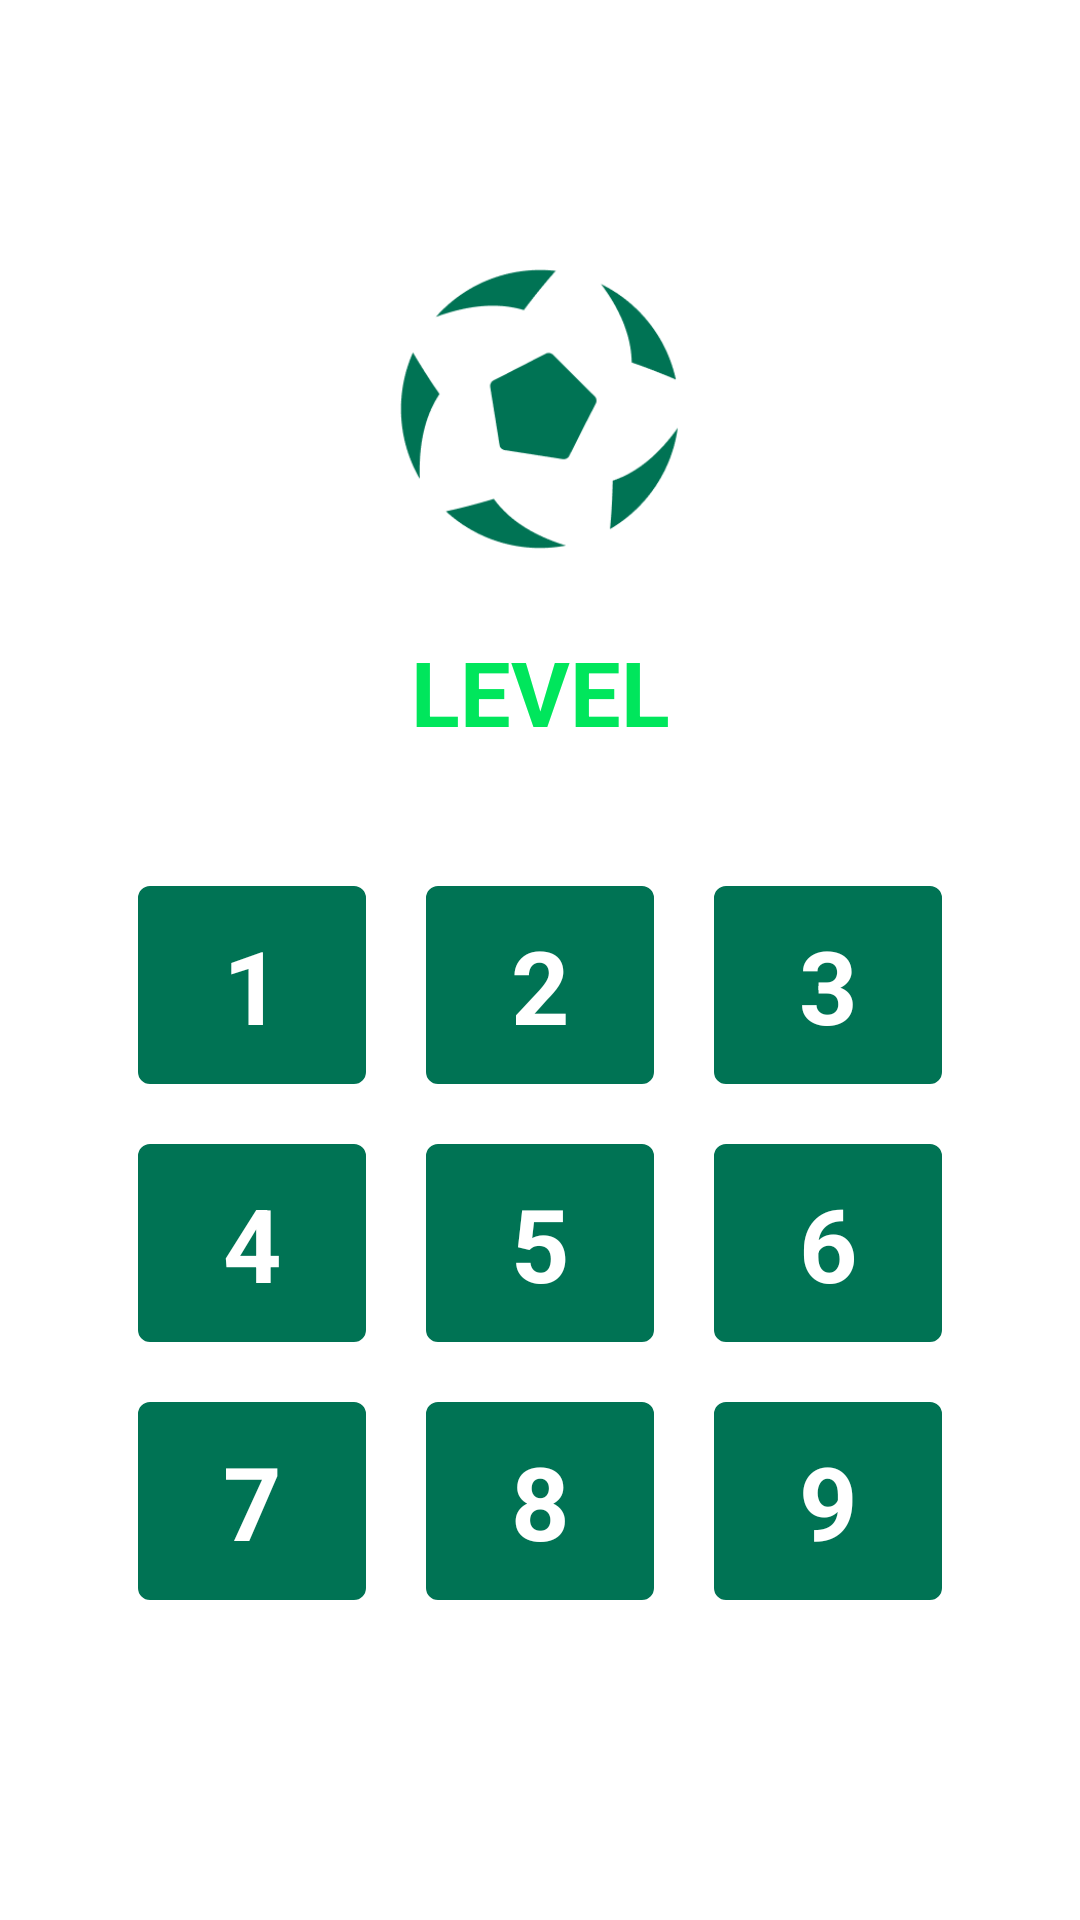

Produce the Android XML layout that renders to this screen, including the resource entries it uses.
<!-- AndroidManifest.xml: application theme Theme.LiGastaball -->
<!-- res/layout/fragment_level.xml -->
<layout xmlns:tools="http://schemas.android.com/tools"
    xmlns:android="http://schemas.android.com/apk/res/android"
    xmlns:app="http://schemas.android.com/apk/res-auto">
    <androidx.constraintlayout.widget.ConstraintLayout
        android:layout_width="match_parent"
        android:layout_height="match_parent"
        tools:context=".StartFragment" >

        <ImageView
            android:id="@+id/imageView"
            android:layout_width="0dp"
            android:layout_height="0dp"
            android:src="@drawable/bg"
            android:scaleType="fitXY"
            app:layout_constraintBottom_toBottomOf="parent"
            app:layout_constraintEnd_toEndOf="parent"
            app:layout_constraintStart_toStartOf="parent"
            app:layout_constraintTop_toTopOf="parent" />

        <ImageView
            android:id="@+id/imageView2"
            android:layout_width="100dp"
            android:layout_height="100dp"
            android:src="@drawable/ball"
            app:layout_constraintBottom_toBottomOf="parent"
            app:layout_constraintEnd_toEndOf="parent"
            app:layout_constraintStart_toStartOf="parent"
            app:layout_constraintTop_toTopOf="parent"
            app:layout_constraintVertical_bias="0.16000003" />

        <TextView
            android:id="@+id/theme"
            android:layout_width="200dp"
            android:layout_height="50dp"
            android:layout_marginBottom="32dp"
            android:background="@drawable/bg_button"
            android:gravity="center"
            android:text="MENU"
            android:textColor="@color/white"
            android:textSize="24sp"
            app:layout_constraintBottom_toBottomOf="parent"
            app:layout_constraintEnd_toEndOf="parent"
            app:layout_constraintStart_toStartOf="parent" />

        <TextView
            android:id="@+id/textView"
            android:layout_width="wrap_content"
            android:layout_height="wrap_content"
            android:layout_marginTop="24dp"
            android:text="LEVEL"
            android:textColor="#00E65C"
            android:textSize="30sp"
            android:textStyle="bold"
            app:layout_constraintEnd_toEndOf="@+id/imageView2"
            app:layout_constraintStart_toStartOf="@+id/imageView2"
            app:layout_constraintTop_toBottomOf="@+id/imageView2" />

        <TextView
            android:text="2"
            android:gravity="center"
            android:textSize="34sp"
            android:textStyle="bold"
            android:id="@+id/imageView3"
            android:layout_width="80dp"
            android:layout_height="70dp"
            android:background="@drawable/level1"
            android:textColor="@color/white"
             app:layout_constraintBottom_toTopOf="@+id/theme"
            app:layout_constraintEnd_toEndOf="parent"
            app:layout_constraintStart_toStartOf="parent"
            app:layout_constraintTop_toBottomOf="@+id/textView"
            app:layout_constraintVertical_bias="0.18" />

        <TextView
            android:id="@+id/imageView5"
            android:layout_width="80dp"
            android:layout_height="70dp"
            android:layout_marginEnd="16dp"
            android:background="@drawable/level1"
            android:textColor="@color/white"
            android:text="1"
            android:gravity="center"
            android:textSize="34sp"
            android:textStyle="bold"
            app:layout_constraintBottom_toBottomOf="@+id/imageView3"
            app:layout_constraintEnd_toStartOf="@+id/imageView3"
            app:layout_constraintTop_toTopOf="@+id/imageView3"
            app:layout_constraintVertical_bias="0.18" />

        <TextView
            android:id="@+id/imageView6"
            android:layout_width="80dp"
            android:layout_height="70dp"
            android:layout_marginTop="16dp"
            android:text="4"
            android:background="@drawable/level1"
            android:textColor="@color/white"
            android:gravity="center"
            android:textSize="34sp"
            android:textStyle="bold"
            app:layout_constraintEnd_toEndOf="@+id/imageView5"
            app:layout_constraintStart_toStartOf="@+id/imageView5"
            app:layout_constraintTop_toBottomOf="@+id/imageView5" />

        <TextView
            android:id="@+id/imageView7"
            android:layout_width="80dp"
            android:layout_height="70dp"
            android:text="5"
            android:background="@drawable/level1"
            android:textColor="@color/white"
            android:gravity="center"
            android:textSize="34sp"
            android:textStyle="bold"
            app:layout_constraintEnd_toEndOf="@+id/imageView3"
            app:layout_constraintStart_toStartOf="@+id/imageView3"
            app:layout_constraintTop_toTopOf="@+id/imageView6" />

        <TextView
            android:text="6"
            android:gravity="center"
            android:textSize="34sp"
            android:textStyle="bold"
            android:id="@+id/imageView8"
            android:layout_width="80dp"
            android:layout_height="70dp"
            android:background="@drawable/level1"
            android:textColor="@color/white"
            app:layout_constraintEnd_toEndOf="@+id/imageView4"
            app:layout_constraintStart_toStartOf="@+id/imageView4"
            app:layout_constraintTop_toTopOf="@+id/imageView6" />

        <TextView
            android:text="3"
            android:gravity="center"
            android:textSize="34sp"
            android:textStyle="bold"
            android:id="@+id/imageView4"
            android:layout_width="80dp"
            android:layout_height="70dp"
            android:layout_marginStart="16dp"
            android:background="@drawable/level1"
            android:textColor="@color/white"
            app:layout_constraintBottom_toBottomOf="@+id/imageView3"
            app:layout_constraintStart_toEndOf="@+id/imageView3"
            app:layout_constraintTop_toTopOf="@+id/imageView3"
            app:layout_constraintVertical_bias="0.18" />

        <TextView
            android:id="@+id/imageView9"
            android:layout_width="80dp"
            android:layout_height="70dp"
            android:layout_marginTop="16dp"
            android:background="@drawable/level1"
            android:gravity="center"
            android:text="7"
            android:textColor="@color/white"
            android:textSize="34sp"
            android:textStyle="bold"
            app:layout_constraintEnd_toEndOf="@+id/imageView5"
            app:layout_constraintStart_toStartOf="@+id/imageView5"
            app:layout_constraintTop_toBottomOf="@+id/imageView6" />

        <TextView
            android:id="@+id/imageView10"
            android:layout_width="80dp"
            android:layout_height="70dp"
            android:background="@drawable/level1"
            android:gravity="center"
            android:text="8"
            android:textColor="@color/white"
            android:textSize="34sp"
            android:textStyle="bold"
            app:layout_constraintEnd_toEndOf="@+id/imageView3"
            app:layout_constraintStart_toStartOf="@+id/imageView3"
            app:layout_constraintTop_toTopOf="@+id/imageView9" />

        <TextView
            android:id="@+id/imageView11"
            android:layout_width="80dp"
            android:layout_height="70dp"
            android:background="@drawable/level1"
            android:gravity="center"
            android:text="9"
            android:textColor="@color/white"
            android:textSize="34sp"
            android:textStyle="bold"
            app:layout_constraintEnd_toEndOf="@+id/imageView4"
            app:layout_constraintStart_toStartOf="@+id/imageView4"
            app:layout_constraintTop_toTopOf="@+id/imageView10" />
    </androidx.constraintlayout.widget.ConstraintLayout>
</layout>
<!-- resources referenced by this layout -->
<resources>
  <color name="white">#FFFFFFFF</color>
  <!-- drawable ball: png bitmap (drawable, 9665 bytes) -->
  <!-- drawable level1 (drawable) -->
  <?xml version="1.0" encoding="utf-8"?>
  <shape xmlns:android="http://schemas.android.com/apk/res/android">
      <corners android:radius="5dp"/>
      <solid android:color="#007354"/>
      <stroke android:color="#FFFFFF" android:width="2dp"/>
  </shape>
  <style name="Theme.LiGastaball" parent="Theme.MaterialComponents.DayNight.DarkActionBar">
          
          <item name="colorPrimary">@color/purple_500</item>
          <item name="colorPrimaryVariant">@color/purple_700</item>
          <item name="colorOnPrimary">@color/white</item>
          
          <item name="colorSecondary">@color/teal_200</item>
          <item name="colorSecondaryVariant">@color/teal_700</item>
          <item name="colorOnSecondary">@color/black</item>
          
          <item name="android:statusBarColor" tools:targetApi="l">#FF616161</item>
          
          <item name="android:windowNoTitle">true</item>
          <item name="android:windowActionBar">false</item>
          <item name="windowNoTitle">true</item>
          <item name="windowActionBar">false</item>
      </style>
  <color name="purple_500">#FF6200EE</color>
  <color name="purple_700">#FF3700B3</color>
  <color name="teal_200">#FF03DAC5</color>
  <color name="teal_700">#FF018786</color>
  <color name="black">#FF000000</color>
</resources>
